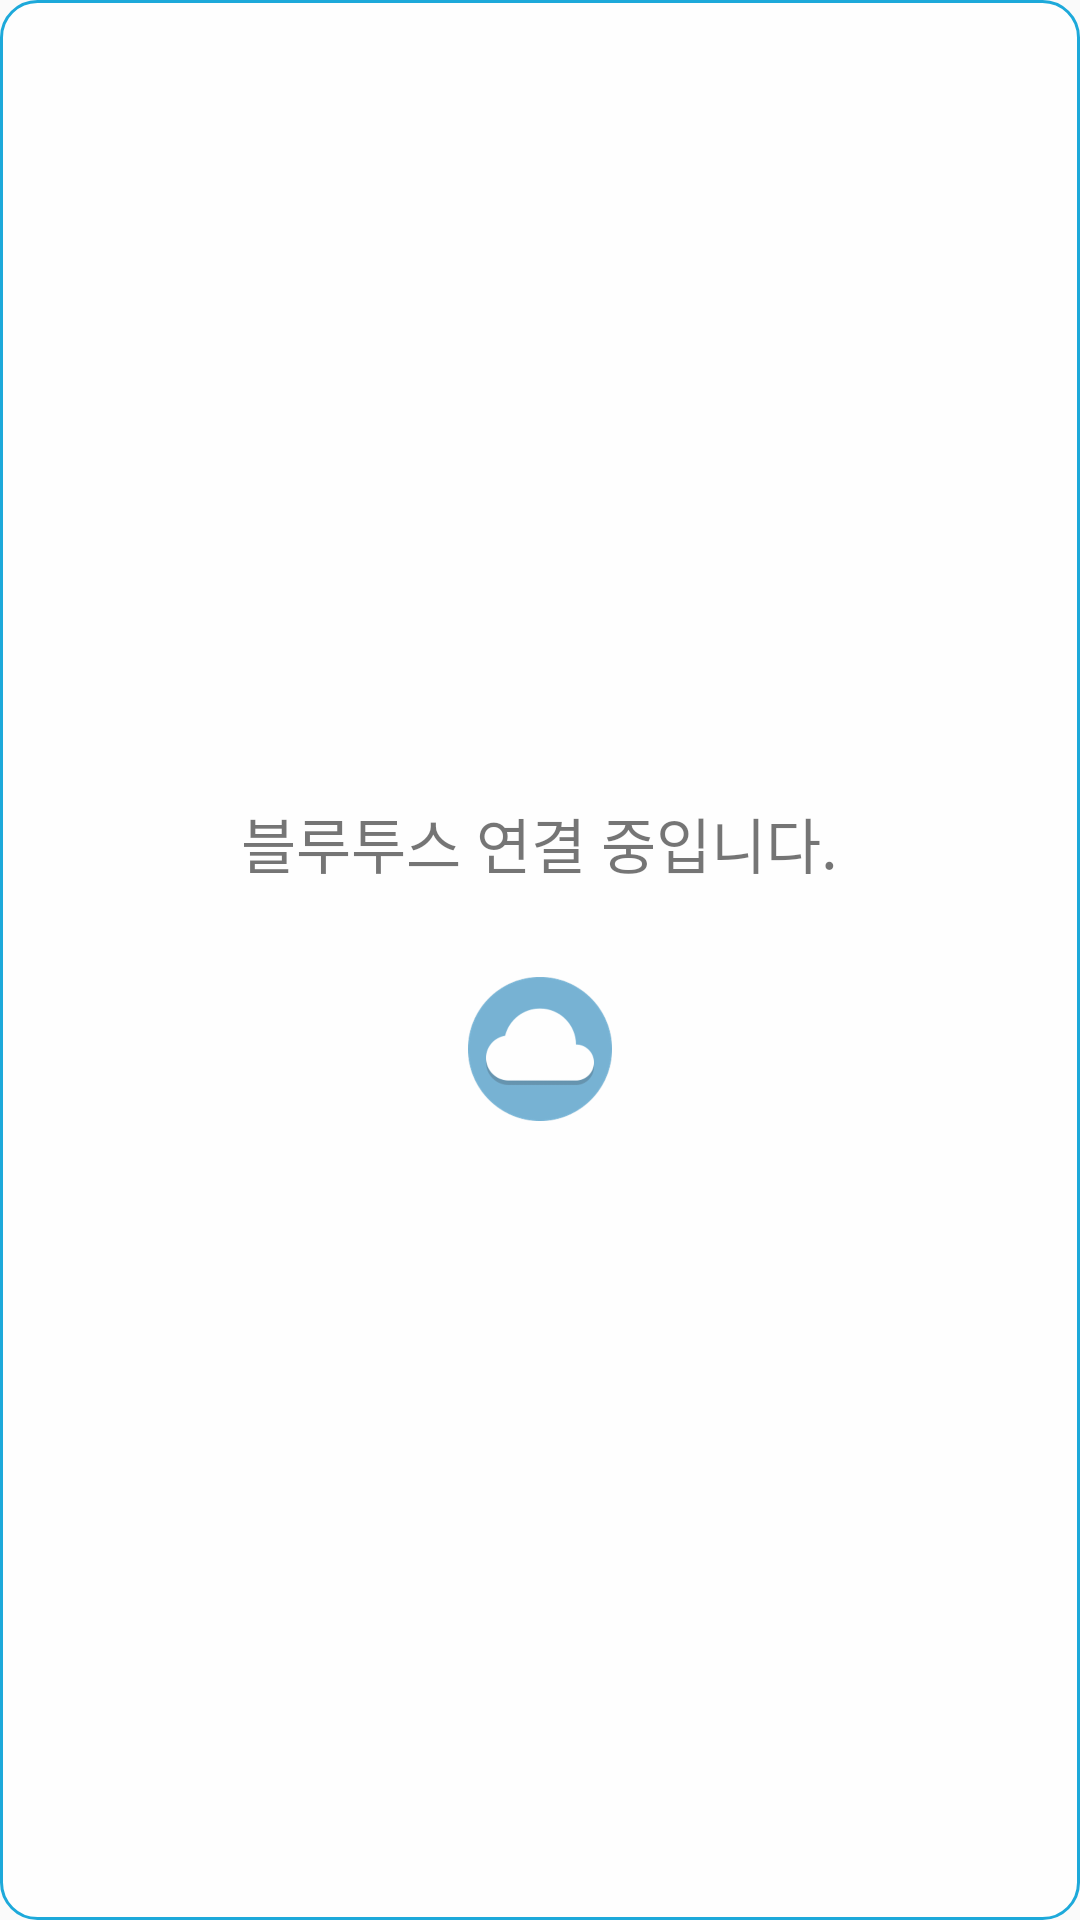

Here is an Android app screen rendered from its layout file. Give the layout XML and the strings, colors and styles it references.
<!-- AndroidManifest.xml: application theme AppTheme -->
<!-- res/layout/dialog_bluetooth_progress.xml -->
<?xml version="1.0" encoding="utf-8"?>
<LinearLayout xmlns:android="http://schemas.android.com/apk/res/android"
    android:layout_width="match_parent"
    android:layout_height="match_parent"
    android:background="@drawable/progress_bg"
    android:orientation="vertical"
    android:gravity="center"
    android:padding="10dp">

    <TextView
        android:layout_width="wrap_content"
        android:layout_height="wrap_content"
        android:text="블루투스 연결 중입니다."
        android:textSize="20sp" />

    <ProgressBar
        android:layout_width="wrap_content"
        android:layout_height="wrap_content"
        android:layout_marginTop="30dp"
        android:indeterminateDrawable="@drawable/progress_image" />

</LinearLayout>
<!-- resources referenced by this layout -->
<resources>
  <!-- drawable progress_bg (drawable) -->
  <shape xmlns:android="http://schemas.android.com/apk/res/android">
      <solid android:color="#ccffffff" />
      <corners android:radius="12dp" />
      <stroke
          android:width="1dp"
          android:color="#1da9da" />
  </shape>
  <!-- drawable progress_image (drawable) -->
  <?xml version="1.0" encoding="utf-8"?>
  <animated-rotate xmlns:android="http://schemas.android.com/apk/res/android"
      android:drawable="@drawable/icon_cloud"
      android:pivotX="50%"
      android:pivotY="50%"></animated-rotate>
  <style name="AppTheme" parent="Theme.AppCompat.Light.DarkActionBar">
          
          <item name="colorPrimary">@color/colorPrimary</item>
          <item name="colorPrimaryDark">@color/colorPrimaryDark</item>
          <item name="colorAccent">@color/colorAccent</item>
  
      </style>
  <!-- drawable icon_cloud: png bitmap (drawable-hdpi, 7415 bytes) -->
  <color name="colorPrimary">#3F51B5</color>
  <color name="colorPrimaryDark">#303F9F</color>
  <color name="colorAccent">#FF4081</color>
</resources>
